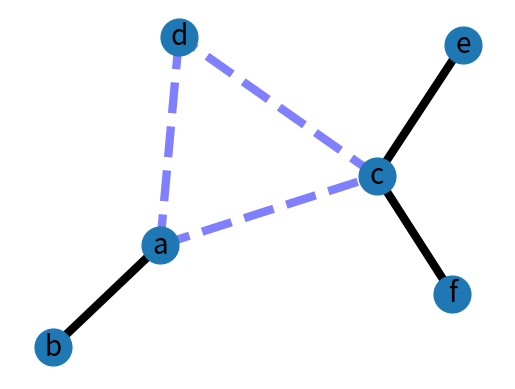

Reproduce this figure in Python.
#!/usr/bin/env python
"""
    An example using Graph as a weighted network.
    """
__author__ = """Aric Hagberg (hagberg@lanl.gov)"""
try:
    import matplotlib.pyplot as plt
except:
    raise

import networkx as nx
def main():
    G=nx.Graph()

    G.add_edge('a','b',weight=0.6)
    G.add_edge('a','c',weight=0.2)
    G.add_edge('c','d',weight=0.1)
    G.add_edge('c','e',weight=0.7)
    G.add_edge('c','f',weight=0.9)
    G.add_edge('a','d',weight=0.3)

    elarge=[(u,v) for (u,v,d) in G.edges(data=True) if d['weight'] >0.5]
    esmall=[(u,v) for (u,v,d) in G.edges(data=True) if d['weight'] <=0.5]

    pos=nx.spring_layout(G) # positions for all nodes

# nodes
    nx.draw_networkx_nodes(G,pos,node_size=700)

# edges
    nx.draw_networkx_edges(G,pos,edgelist=elarge,width=6)
    nx.draw_networkx_edges(G,pos,edgelist=esmall,width=6,alpha=0.5,edge_color='b',style='dashed')

# labels
    nx.draw_networkx_labels(G,pos,font_size=20,font_family='sans-serif')

    plt.axis('off')
#plt.savefig("weighted_graph.png") # save as png
    plt.show() # display
    return

if __name__ == "__main__":
    main()
